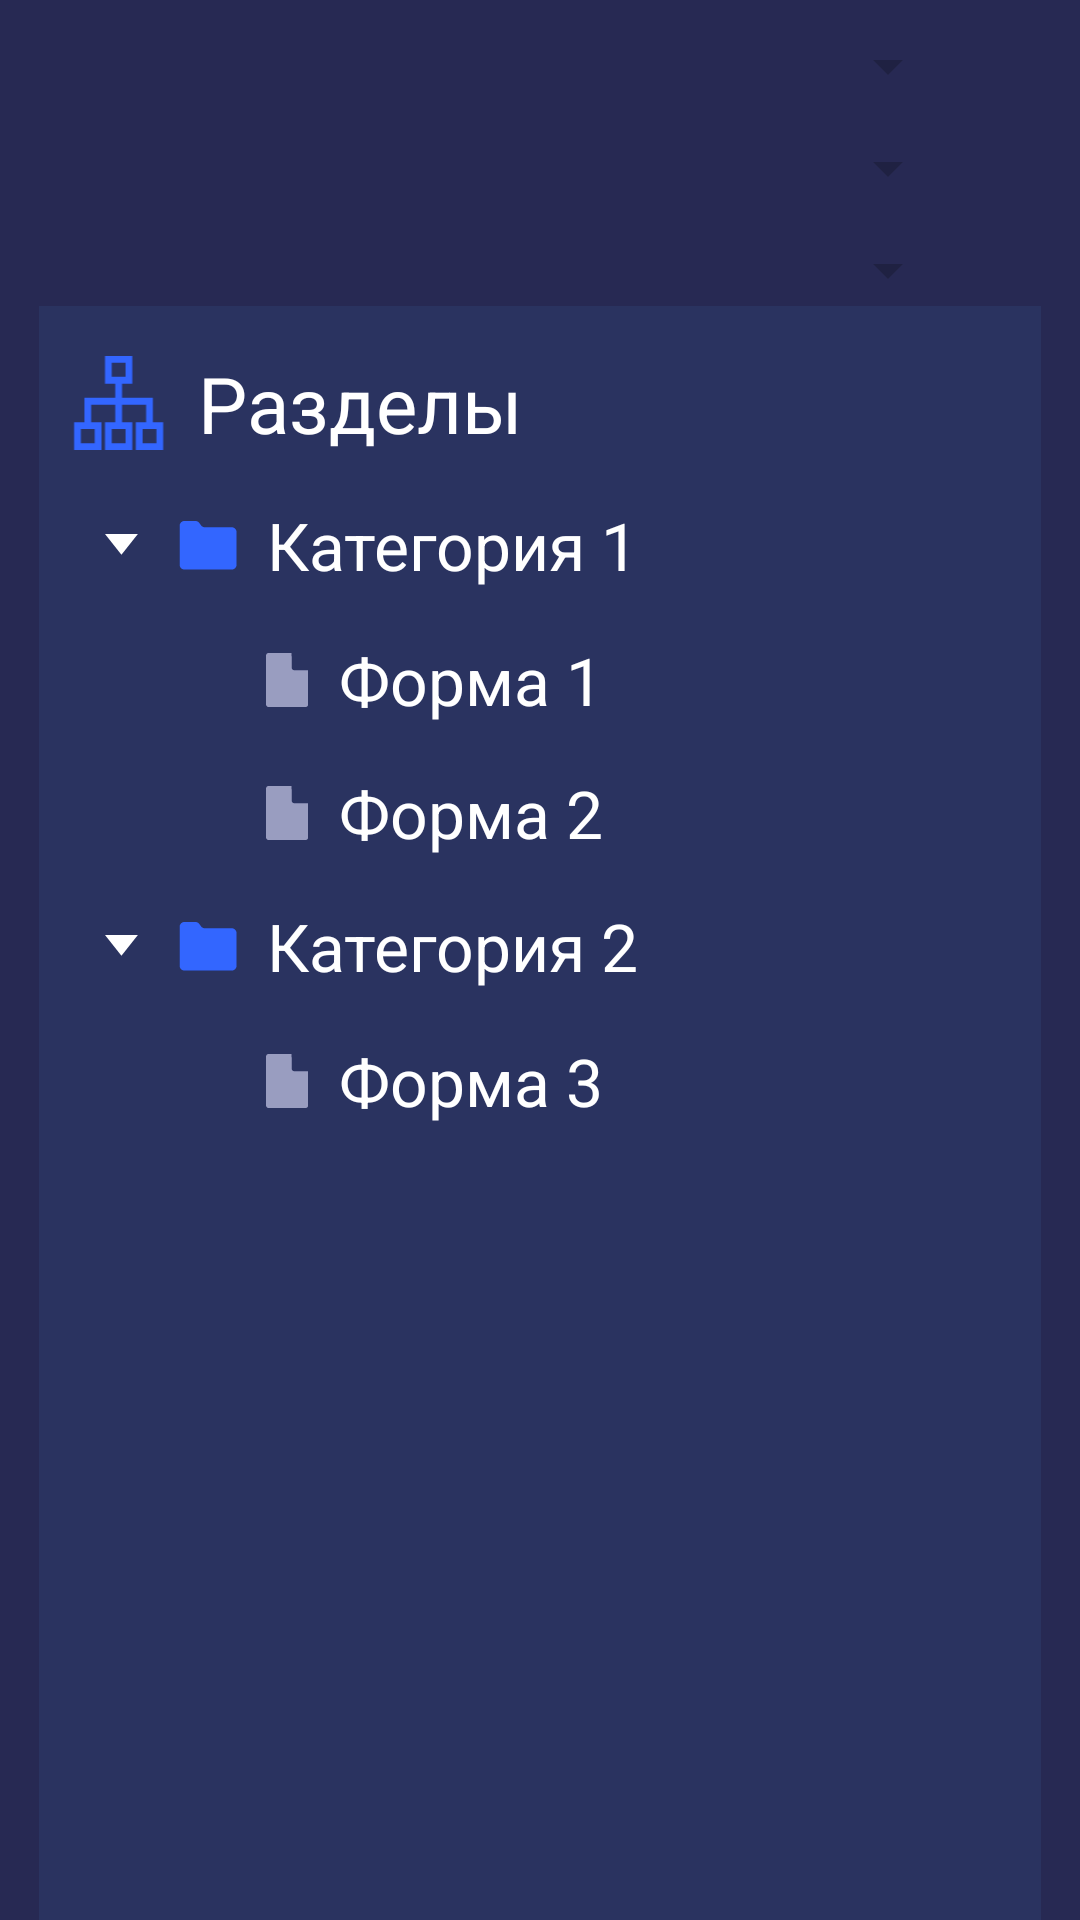

Write the Android layout XML for this screen, with the resource values it uses.
<!-- AndroidManifest.xml: application theme Theme.KMGTest -->
<!-- res/layout/test.xml -->
<LinearLayout
    android:id="@+id/filterLayout"
    android:visibility="visible"
    android:layout_width="match_parent"
    android:layout_height="match_parent"
    android:orientation="vertical"
    android:background="#272953"
    app:layout_constraintTop_toTopOf="parent"
    app:layout_constraintStart_toStartOf="parent"
    xmlns:android="http://schemas.android.com/apk/res/android"
    xmlns:app="http://schemas.android.com/apk/res-auto">

    <Spinner
        android:id="@+id/firstSpinner"
        android:layout_width="300dp"
        android:layout_height="wrap_content"
        android:backgroundTint="#1F2142"
        android:layout_marginTop="10dp"
        android:layout_marginStart="20dp"
        android:spinnerMode="dropdown"
        android:tooltipText="spinner"/>

    <Spinner
        android:id="@+id/secondSpinner"
        android:layout_width="300dp"
        android:layout_height="wrap_content"
        android:backgroundTint="#1F2142"
        android:layout_marginTop="10dp"
        android:layout_marginStart="20dp"
        android:spinnerMode="dropdown"
        android:tooltipText="spinner"/>

    <Spinner
        android:id="@+id/thirdSpinner"
        android:layout_width="300dp"
        android:layout_height="wrap_content"
        android:backgroundTint="#1F2142"
        android:layout_marginTop="10dp"
        android:layout_marginStart="20dp"
        android:spinnerMode="dropdown"
        android:tooltipText="spinner"/>

    <LinearLayout
        android:id="@+id/treeLayout"
        android:orientation="vertical"
        android:background="#31356099"
        android:layout_marginStart="13dp"
        android:layout_marginEnd="13dp"
        android:layout_width="match_parent"
        android:layout_height="match_parent">
        <androidx.appcompat.widget.LinearLayoutCompat
            android:layout_marginTop="15dp"
            android:layout_marginStart="10dp"
            android:layout_width="match_parent"
            android:layout_height="wrap_content"
            android:orientation="horizontal">
            <ImageView
                android:layout_width="33dp"
                android:layout_height="34dp"
                android:src="@drawable/ic_categories"/>
            <TextView
                android:layout_width="wrap_content"
                android:layout_height="wrap_content"
                android:layout_marginStart="10dp"
                android:text="Разделы"
                android:textColor="@color/white"
                android:textSize="26sp"/>

        </androidx.appcompat.widget.LinearLayoutCompat>


        <androidx.appcompat.widget.LinearLayoutCompat
            android:id="@+id/textCategory1"
            android:layout_marginTop="15dp"
            android:layout_marginStart="10dp"
            android:layout_width="match_parent"
            android:layout_height="wrap_content"
            android:orientation="horizontal">
            <ImageView
                android:layout_width="11dp"
                android:layout_height="16dp"
                android:layout_gravity="center"
                android:layout_marginStart="12dp"
                android:src="@drawable/ic_open_cat"/>
            <ImageView
                android:layout_width="20dp"
                android:layout_height="30dp"
                android:layout_marginStart="13dp"
                android:src="@drawable/ic_folder"/>
            <TextView
                android:layout_width="wrap_content"
                android:layout_height="wrap_content"
                android:layout_marginStart="10dp"
                android:text="Категория 1"
                android:textColor="@color/white"
                android:textSize="22sp"/>
        </androidx.appcompat.widget.LinearLayoutCompat>

        <androidx.appcompat.widget.LinearLayoutCompat
            android:layout_marginTop="15dp"
            android:layout_marginStart="10dp"
            android:layout_width="match_parent"
            android:layout_height="wrap_content"
            android:orientation="horizontal">
            <ImageView
                android:layout_width="wrap_content"
                android:layout_height="wrap_content"
                android:layout_gravity="center"
                android:layout_marginStart="65dp"
                android:src="@drawable/ic_form"/>
            <TextView
                android:id="@+id/textForm1"
                android:layout_width="wrap_content"
                android:layout_height="wrap_content"
                android:layout_marginStart="10dp"
                android:text="Форма 1"
                android:textColor="@color/white"
                android:textSize="22sp"/>
        </androidx.appcompat.widget.LinearLayoutCompat>

        <androidx.appcompat.widget.LinearLayoutCompat
            android:layout_marginTop="15dp"
            android:layout_marginStart="10dp"
            android:layout_width="match_parent"
            android:layout_height="wrap_content"
            android:orientation="horizontal">
            <ImageView
                android:layout_width="wrap_content"
                android:layout_height="wrap_content"
                android:layout_gravity="center"
                android:layout_marginStart="65dp"
                android:src="@drawable/ic_form"/>
            <TextView
                android:id="@+id/textForm2"
                android:layout_width="wrap_content"
                android:layout_height="wrap_content"
                android:layout_marginStart="10dp"
                android:text="Форма 2"
                android:textColor="@color/white"
                android:textSize="22sp"/>
        </androidx.appcompat.widget.LinearLayoutCompat>

        <androidx.appcompat.widget.LinearLayoutCompat
            android:id="@+id/textCategory2"
            android:layout_marginTop="15dp"
            android:layout_marginStart="10dp"
            android:layout_width="match_parent"
            android:layout_height="wrap_content"
            android:orientation="horizontal">
            <ImageView
                android:layout_width="11dp"
                android:layout_height="16dp"
                android:layout_gravity="center"
                android:layout_marginStart="12dp"
                android:src="@drawable/ic_open_cat"/>
            <ImageView
                android:layout_width="20dp"
                android:layout_height="30dp"
                android:layout_marginStart="13dp"
                android:src="@drawable/ic_folder"/>
            <TextView
                android:layout_width="wrap_content"
                android:layout_height="wrap_content"
                android:layout_marginStart="10dp"
                android:text="Категория 2"
                android:textColor="@color/white"
                android:textSize="22sp"/>
        </androidx.appcompat.widget.LinearLayoutCompat>

        <androidx.appcompat.widget.LinearLayoutCompat
            android:layout_marginTop="15dp"
            android:layout_marginStart="10dp"
            android:layout_width="match_parent"
            android:layout_height="wrap_content"
            android:orientation="horizontal">
            <ImageView
                android:layout_width="wrap_content"
                android:layout_height="wrap_content"
                android:layout_gravity="center"
                android:layout_marginStart="65dp"
                android:src="@drawable/ic_form"/>
            <TextView
                android:id="@+id/textForm3"
                android:layout_width="wrap_content"
                android:layout_height="wrap_content"
                android:layout_marginStart="10dp"
                android:text="Форма 3"
                android:textColor="@color/white"
                android:textSize="22sp"/>
        </androidx.appcompat.widget.LinearLayoutCompat>
    </LinearLayout>
</LinearLayout>
<!-- resources referenced by this layout -->
<resources>
  <!-- drawable ic_categories (drawable) -->
  <vector xmlns:android="http://schemas.android.com/apk/res/android"
      android:width="17dp"
      android:height="18dp"
      android:viewportWidth="17"
      android:viewportHeight="18">
    <path
        android:pathData="M5.3367,12.8652V12.7152H5.1867H3.5229V9.3229H8.0597V12.7152H6.3959H6.2459V12.8652V17.1729V17.3229H6.3959H10.628H10.778V17.1729V12.8652V12.7152H10.628H8.9642V9.3229H13.5009V12.7152H11.8372H11.6872V12.8652V17.1729V17.3229H11.8372H16.0693H16.2193V17.1729V12.8652V12.7152H16.0693H14.4055V8.5575V8.4075H14.2555H8.9642V5.6306H10.628H10.778V5.4806V1.1729V1.0229H10.628H6.3959H6.2459V1.1729V5.4806V5.6306H6.3959H8.0597V8.4075H2.7683H2.6184V8.5575V12.7152H0.9546H0.8046V12.8652V17.1729V17.3229H0.9546H5.1867H5.3367V17.1729V12.8652ZM15.3147,13.6306V16.4075H12.5918V13.6306H15.3147ZM7.1505,4.7152V1.9383H9.8734V4.7152H7.1505ZM9.8734,13.6306V16.4075H7.1505V13.6306H9.8734ZM4.4321,16.4075H1.7092V13.6306H4.4321V16.4075Z"
        android:strokeWidth="0.3"
        android:fillColor="#3366FF"
        android:strokeColor="#3366FF"/>
  </vector>
  <!-- drawable ic_folder (drawable) -->
  <vector xmlns:android="http://schemas.android.com/apk/res/android"
      android:width="19dp"
      android:height="16dp"
      android:viewportWidth="19"
      android:viewportHeight="16">
    <path
        android:pathData="M2.3429,0.0001H5.8429C6.315,0.0001 6.7596,0.2228 7.0428,0.6015L7.6429,1.4035C7.9261,1.7821 8.3707,2.0049 8.8428,2.0049H17.343C18.1713,2.0049 18.843,2.6779 18.843,3.5083V14.0333C18.843,14.8635 18.1713,15.5367 17.343,15.5367H2.3429C1.5146,15.5367 0.843,14.8635 0.843,14.0333V1.5036C0.843,0.6732 1.5146,0.0001 2.3429,0.0001Z"
        android:fillColor="#3366FF"
        android:fillType="evenOdd"/>
  </vector>
  <!-- drawable ic_form (drawable) -->
  <vector xmlns:android="http://schemas.android.com/apk/res/android"
      android:width="15dp"
      android:height="18dp"
      android:viewportWidth="15"
      android:viewportHeight="18">
    <path
        android:pathData="M10.014,5.7273C9.5892,5.7235 9.2453,5.3633 9.2416,4.9166L9.2005,0.0001H1.4636C1.0342,0.0001 0.686,0.3665 0.686,0.8182V17.1821C0.686,17.6338 1.0342,18.0001 1.4636,18.0001H13.9083C14.3378,18.0001 14.686,17.6338 14.686,17.1821V5.7615L10.014,5.7273Z"
        android:fillColor="#999DC0"
        android:fillType="evenOdd"/>
  </vector>
  <!-- drawable ic_open_cat (drawable) -->
  <vector xmlns:android="http://schemas.android.com/apk/res/android"
      android:width="8dp"
      android:height="6dp"
      android:viewportWidth="8"
      android:viewportHeight="6">
    <path
        android:pathData="M7.97257,0.00006H0L3.98613,5.15875L7.97257,0.00006Z"
        android:fillColor="#ffffff"
        android:fillType="evenOdd"/>
  </vector>
  <style name="Theme.KMGTest" parent="Theme.MaterialComponents.DayNight.NoActionBar">
          
          <item name="colorPrimary">@color/purple_500</item>
          <item name="colorPrimaryVariant">@color/purple_700</item>
          <item name="colorOnPrimary">@color/white</item>
          
          <item name="colorSecondary">@color/teal_200</item>
          <item name="colorSecondaryVariant">@color/teal_700</item>
          <item name="colorOnSecondary">@color/black</item>
          
          <item name="android:statusBarColor" tools:targetApi="l">?attr/colorPrimaryVariant</item>
          
      </style>
  <!-- not gathered from this repository: default colours our renderer supplied (Android Studio template values) -->
  <color name="purple_500">#FF6200EE</color>
  <color name="purple_700">#FF3700B3</color>
  <color name="teal_200">#FF03DAC5</color>
  <color name="teal_700">#FF018786</color>
  <color name="black">#FF000000</color>
  <color name="white">#FFFFFFFF</color>
</resources>
